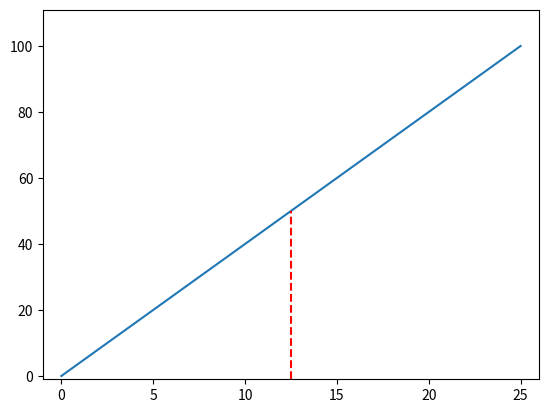

Write Python code to recreate this figure. (Note: this script raises an exception after producing the figure.)
#!/usr/bin/env python

import numpy as np
import matplotlib.pyplot as plt


def find_nearest_index(array, value):
    """Return index where array's value(s) is/are nearest to value."""    
    idx = (np.abs(array - value)).argmin()
    return idx


def find_nearest(array, value):
    """Return array's value(s) nearest to value."""
    idx = find_nearest_index(array, value)
    return array[idx]


def plumblines(hLine, yvals, **kwargs):
    """ Add plumb lines with annotations to axes.

    Call signature::

      plumblines(hLine, yvals, **kwargs)

    Draw a horizontal and vertical line segment that 'plumbs' each of yvals.
    Also, annotate with red dots on curve whos handle is hLine and annotate
    with (xval, yval) too.
    Plot axes xmin will be left end of each horizontal segment and ymin will
    be bottom end of each vertical segment.

    Return a tuple: reddots, horlines, verlines, anns of
    reddots, horlines and verlines are :class:`~matplotlib.lines.Line2D` instances
    anns are :class:`~matplotlib.axes.annotate` instances.
    
    Also, kwargs can be used to control the line properties.
    e.g.,

    * draw thick red lines::

        >>> reddots, horlines, verlines, anns = plumblines(hLine, yvals, linewidth=4, color='r')

    Valid kwargs are :class:`~matplotlib.lines.Line2D` properties that are
    applied to plumb line objects (with the exception of 'transform')

    """

    x_units = kwargs.pop('x_units', 'mg')
    
    # get some properties of line object
    ax = hLine.axes
    yd = hLine.get_ydata()
    xd = hLine.get_xdata()

    # plumb lines' mins will be lower bound of axes limits
    ymin, ymax = ax.get_ybound()
    xmin, xmax = ax.get_xbound()

    # iterate over yvals, use interpolation to draw plumb lines, dots and annotations
    reddots, horlines, verlines, anns, xvals = [], [], [], [], []
    for y in yvals:
        x = np.interp(y, yd, xd)  # we swap x and y here for interpolating the way we want it
        verlines.append(plt.vlines(x, ymin, y, colors='r', linestyles='--', label='', hold=None, **kwargs))
        horlines.append(plt.hlines(y, xmin, x, colors='r', linestyles='--', label='', hold=None, **kwargs))
        reddots.append(plt.plot(x, y, 'ro'))
        if x_units == 'mg':
            fmtstr = '(%0.2f%s, %.1f%%)'
        else:
            fmtstr = '(%0.1f%s, %.1f%%)'
        anns.append(ax.annotate(fmtstr % (x, x_units, y), xy=(x + 0.3, y - 5), textcoords='data',
                    horizontalalignment='left', verticalalignment='middle',
                    weight='bold', color='r'))
        xvals.append(x)

    return reddots, horlines, verlines, anns, xvals


def demo1():
    from scipy import signal
    
    # plot some dummy data (a ramp portion of sawtooth)
    t = np.linspace(0, 0.1, 500)
    s = signal.sawtooth(2 * np.pi * 5 * t) + 1.0
    
    # note tuple unpacking on LHS to get hLine out of list that gets returned    
    hLine, = plt.plot(t, s)
    
    # set axis lims BEFORE plumb lines
    plt.axis([-0.01, 0.11, -0.01, 1.1])
    
    # draw typical plumb lines with annotation
    yvals = [0.5, 0.95, ]  # one set of annotations for each of these values
    reddots, horlines, verlines, anns = plumblines(hLine, yvals)
    
    # now one thick blue one too
    new_yvals = [0.2, ]
    reddots, horlines, verlines, anns = plumblines(hLine, new_yvals, linewidth=4, color='b')
    
    # arrow
    plt.gca().annotate('95th percentile', xy=(0.01, 0.3), xytext=(0.03, 0.15),
                arrowprops=dict(facecolor='black', shrink=0.05))    
    
    plt.grid()
    plt.show()


def demo():
    from scipy import signal
    
    # plot some dummy data (a ramp portion of sawtooth)
    t = np.linspace(0, 25, 500)
    s = np.linspace(0, 100, 500)
    
    # note tuple unpacking on LHS to get hLine out of list that gets returned    
    hLine, = plt.plot(t, s)
    
    # set axis lims BEFORE plumb lines
    plt.axis([-1, 26, -1, 111])
    
    # draw typical plumb lines with annotation
    yvals = [50, 95, ]  # one set of annotations for each of these values
    reddots, horlines, verlines, anns = plumblines(hLine, yvals)
    
    plt.grid()
    plt.show()


if __name__ == '__main__':
    #demo1()
    demo()
    